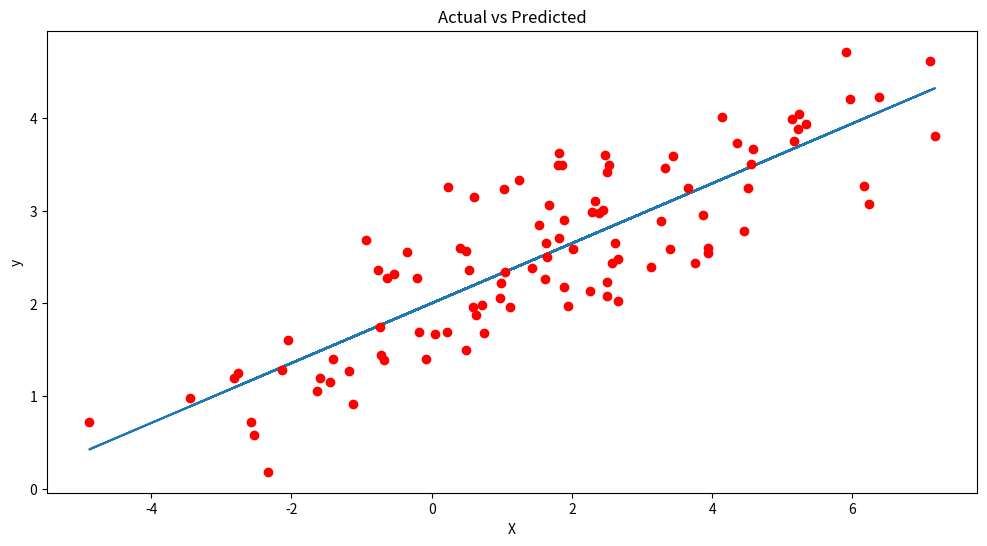

Here is the Python script that generated this plot:
# Via https://towardsdatascience.com/introduction-to-linear-regression-in-python-c12a072bedf0
import numpy as np
import pandas as pd
from matplotlib import pyplot as plt

# Generate 'random' data
np.random.seed(0)
X = (
    2.5 * np.random.randn(100) + 1.5
)  # Array of 100 values with mean = 1.5, stddev = 2.5
res = 0.5 * np.random.randn(100)  # Generate 100 residual terms
y = 2 + 0.3 * X + res  # Actual values of Y

# Create pandas dataframe to store our X and y values
df = pd.DataFrame({"X": X, "y": y})

# Show the first five rows of our dataframe
print(df.head())

# Calculate the mean of X and y
xmean = np.mean(X)
ymean = np.mean(y)

# Calculate the terms needed for the numator and denominator of beta
df['xycov'] = (df['X'] - xmean) * (df['y'] - ymean)
df['xvar'] = (df['X'] - xmean)**2

# Calculate beta and alpha
beta = df['xycov'].sum() / df['xvar'].sum()
alpha = ymean - (beta * xmean)
print(f'alpha = {alpha}')
print(f'beta = {beta}')

ypred = alpha + beta * X
print(ypred)

# Plot regression against actual data
plt.figure(figsize=(12, 6))
plt.plot(X, ypred)     # regression line
plt.plot(X, y, 'ro')   # scatter plot showing actual data
plt.title('Actual vs Predicted')
plt.xlabel('X')
plt.ylabel('y')

plt.show()
